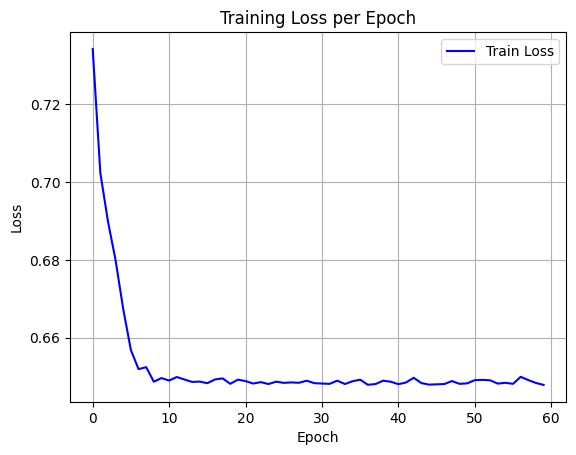

Data behind this chart, as committed beside it:
epoch, train_loss
0, 0.7343
1, 0.7023
2, 0.6899
3, 0.6798
4, 0.6673
5, 0.6568
6, 0.6519
7, 0.6524
8, 0.6486
9, 0.6496
10, 0.6489
11, 0.6499
12, 0.6492
13, 0.6486
14, 0.6487
15, 0.6483
16, 0.6492
17, 0.6495
18, 0.6481
19, 0.6492
20, 0.6488
21, 0.6482
22, 0.6485
23, 0.6481
24, 0.6487
25, 0.6484
26, 0.6485
27, 0.6484
28, 0.6489
29, 0.6483
30, 0.6482
31, 0.6481
32, 0.6489
33, 0.6481
34, 0.6488
35, 0.6492
36, 0.6479
37, 0.648
38, 0.6489
39, 0.6486
40, 0.648
41, 0.6485
42, 0.6497
43, 0.6483
44, 0.6479
45, 0.648
46, 0.648
47, 0.6488
48, 0.6481
49, 0.6482
50, 0.6491
51, 0.6491
52, 0.649
53, 0.6482
54, 0.6484
55, 0.6481
56, 0.6499
57, 0.6491
58, 0.6483
59, 0.6478
